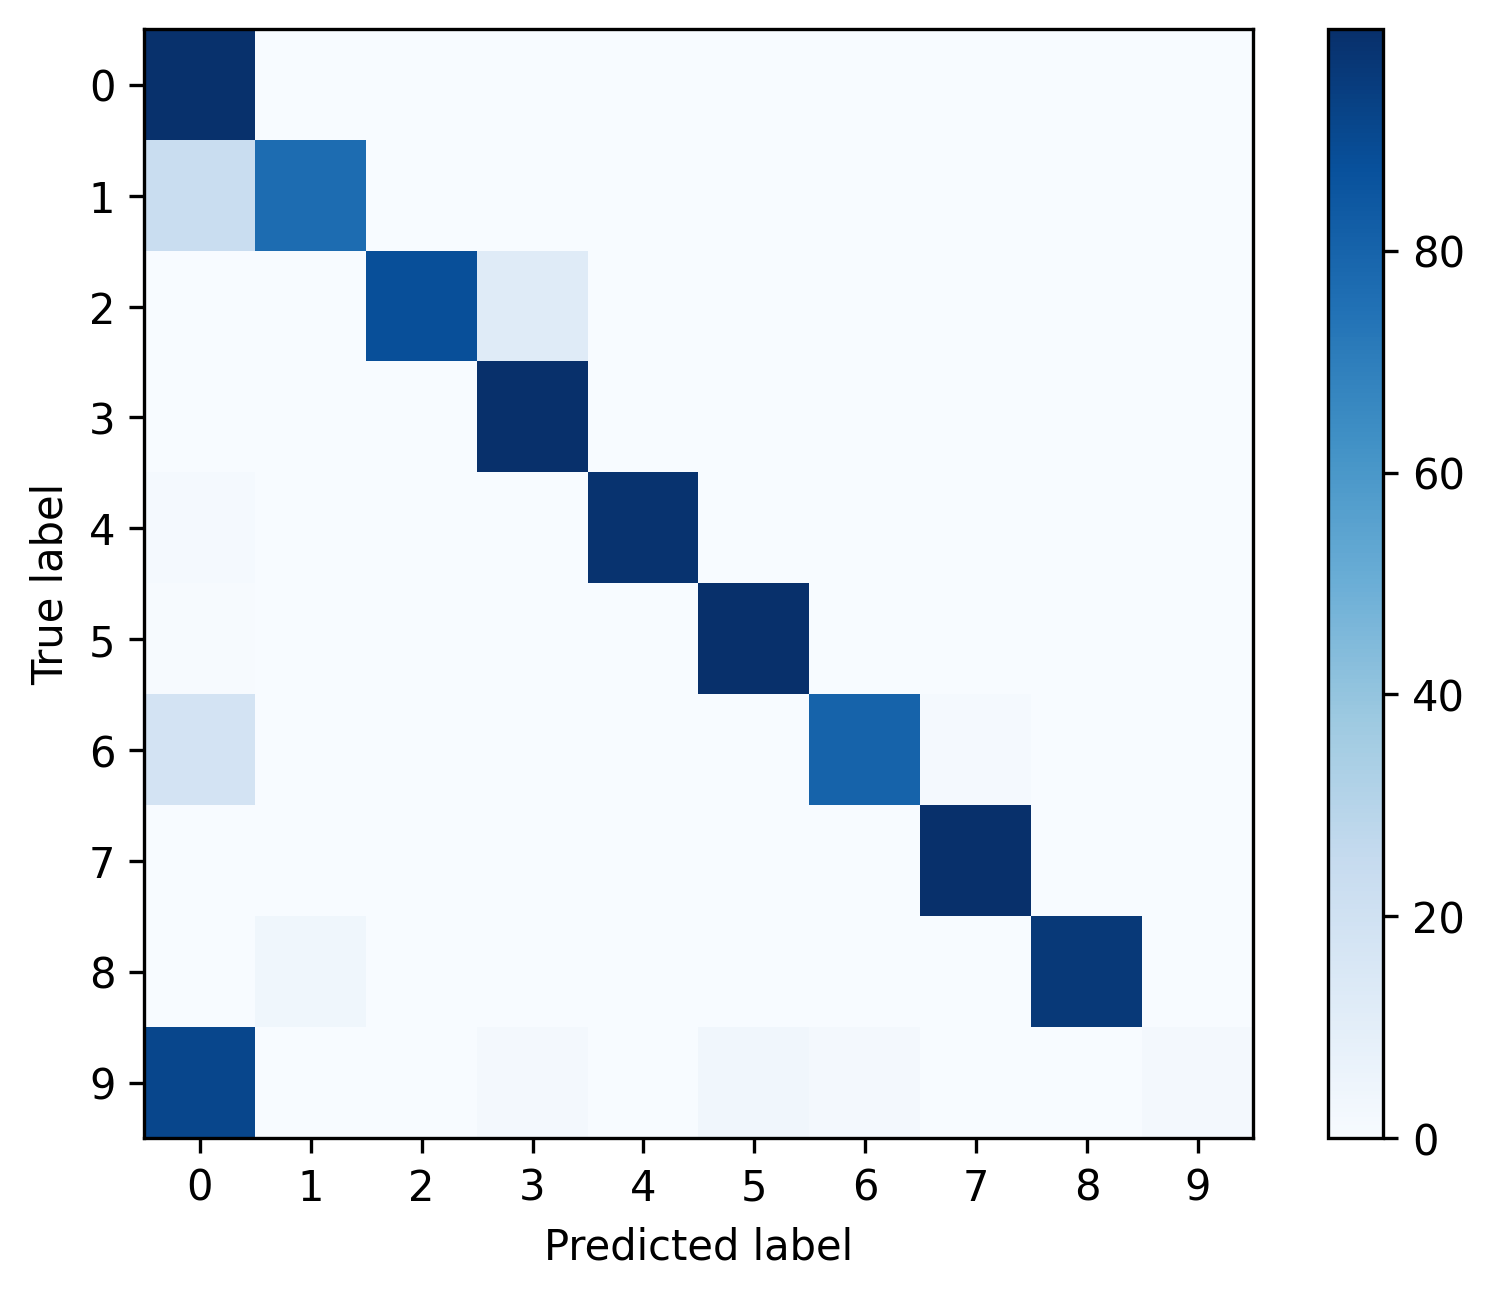

The data file committed next to this chart (first rows):
, 0, 1, 2, 3, 4, 5, 6, 7, 8, 9
0, 0.994, 0.0009878, 0.0008467, 0.002187, 0.0008467, 0.0009172, 7.055669230226487e-05, 0.0, 0.0, 0.0001411
1, 0.2314, 0.7686, 0.0, 0.0, 0.0, 0.0, 0.0, 0.0, 0.0, 0.0
2, 0.0002023, 0.0, 0.8798, 0.12, 0.0, 0.0, 0.0, 0.0, 0.0, 0.0
3, 0.0002103, 0.0, 0.0001052, 0.9995, 0.0, 0.0, 0.0, 0.0002103, 0.0, 0.0
4, 0.0125, 0.0, 0.0, 0.0, 0.9875, 0.0, 0.0, 0.0, 0.0, 0.0
5, 0.004149, 0.0, 0.0, 0.0, 0.0, 0.9959, 0.0, 0.0, 0.0, 0.0
6, 0.1818, 0.0, 0.0, 0.0, 0.0, 0.0, 0.803, 0.01515, 0.0, 0.0
7, 0.00355, 0.0, 0.0, 0.0, 0.0, 0.0, 0.0, 0.9964, 0.0, 0.0
8, 0.0, 0.03571, 0.0, 0.0, 0.0, 0.0, 0.0, 0.0, 0.9643, 0.0
9, 0.9123, 0.0, 0.0, 0.01754, 0.0, 0.03509, 0.01754, 0.0, 0.0, 0.01754
